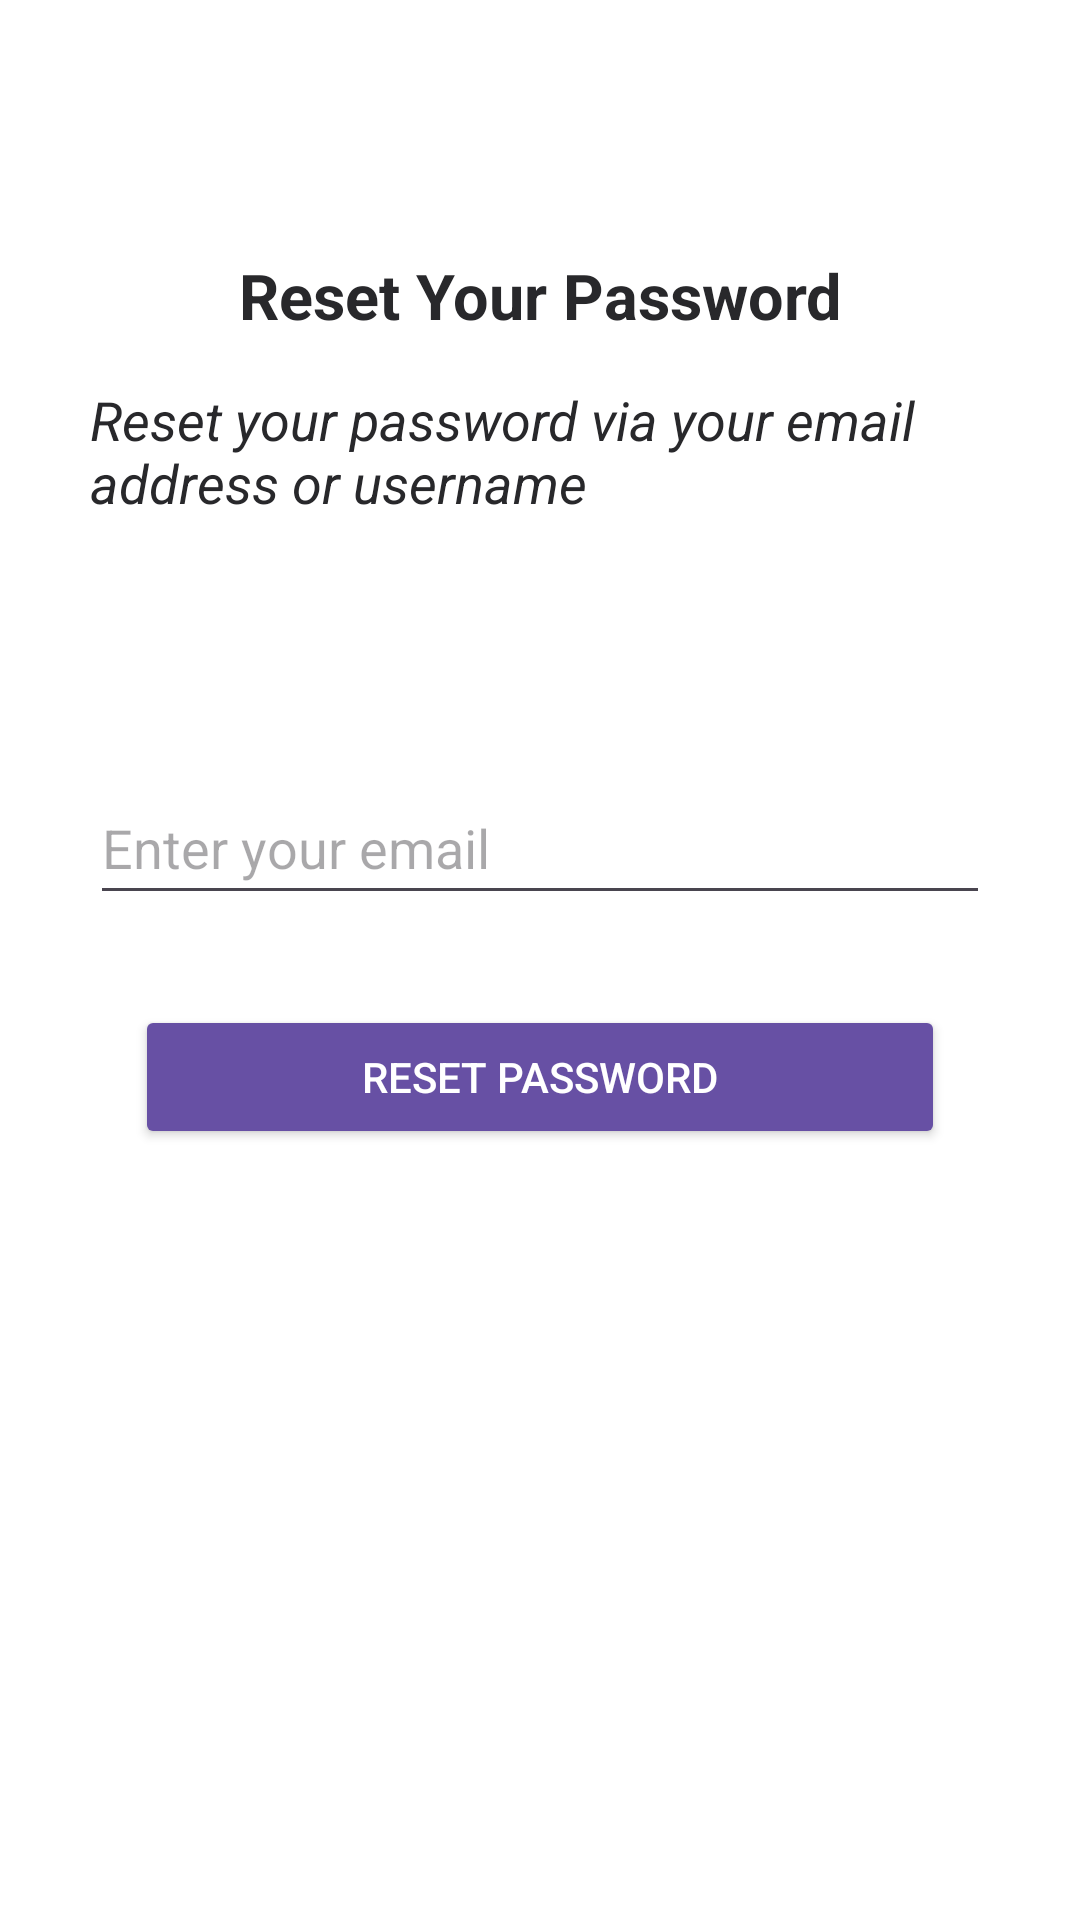

Android layout source for this screen:
<!-- AndroidManifest.xml: application theme Theme.ETicaretApp -->
<!-- res/layout/activity_reset_password.xml -->
<?xml version="1.0" encoding="utf-8"?>
<androidx.constraintlayout.widget.ConstraintLayout xmlns:android="http://schemas.android.com/apk/res/android"
    xmlns:app="http://schemas.android.com/apk/res-auto"
    xmlns:tools="http://schemas.android.com/tools"
    android:layout_width="match_parent"
    android:layout_height="match_parent"
    android:background="@color/backgroundColor"
    tools:context=".activities.ResetPasswordActivity">

    <EditText
        android:id="@+id/emailEditText"
        android:layout_width="0dp"
        android:layout_height="48dp"
        android:layout_marginStart="30dp"
        android:layout_marginEnd="30dp"
        android:layout_marginBottom="30dp"
        android:ems="10"
        android:hint="@string/enter_your_email"
        android:inputType="text"
        app:layout_constraintBottom_toTopOf="@+id/resetPasswordButton"
        app:layout_constraintEnd_toEndOf="parent"
        app:layout_constraintHorizontal_bias="0.5"
        app:layout_constraintStart_toStartOf="parent"
        app:layout_constraintTop_toTopOf="parent"
        app:layout_constraintVertical_chainStyle="packed" />

    <Button
        android:id="@+id/resetPasswordButton"
        android:layout_width="0dp"
        android:layout_height="wrap_content"
        android:layout_marginStart="45dp"
        android:layout_marginEnd="45dp"
        android:backgroundTint="@color/colorPrimary"
        android:text="@string/reset_password"
        android:textColor="@color/white"
        app:layout_constraintBottom_toBottomOf="parent"
        app:layout_constraintEnd_toEndOf="parent"
        app:layout_constraintHorizontal_bias="0.5"
        app:layout_constraintStart_toStartOf="parent"
        app:layout_constraintTop_toBottomOf="@+id/emailEditText" />

    <TextView
        android:id="@+id/textView4"
        android:layout_width="wrap_content"
        android:layout_height="wrap_content"
        android:text="@string/reset_your_password"
        android:textColor="@color/textColor"
        android:textSize="21sp"
        android:textStyle="bold"
        app:layout_constraintBottom_toTopOf="@+id/textView5"
        app:layout_constraintEnd_toEndOf="parent"
        app:layout_constraintHorizontal_bias="0.5"
        app:layout_constraintStart_toStartOf="parent"
        app:layout_constraintTop_toTopOf="parent"
        app:layout_constraintVertical_chainStyle="packed" />

    <TextView
        android:id="@+id/textView5"
        android:layout_width="0dp"
        android:layout_height="wrap_content"
        android:layout_marginStart="30dp"
        android:layout_marginTop="15dp"
        android:layout_marginEnd="30dp"
        android:text="@string/reset_your_password_via_your_email_address_or_username"
        android:textColor="@color/textColor"
        android:textSize="18sp"
        android:textStyle="italic"
        app:layout_constraintBottom_toTopOf="@+id/emailEditText"
        app:layout_constraintEnd_toEndOf="parent"
        app:layout_constraintHorizontal_bias="0.5"
        app:layout_constraintStart_toStartOf="parent"
        app:layout_constraintTop_toBottomOf="@+id/textView4" />

    <ProgressBar
        android:id="@+id/progressBar"
        style="?android:attr/progressBarStyle"
        android:layout_width="wrap_content"
        android:layout_height="wrap_content"
        android:visibility="invisible"
        app:layout_constraintBottom_toBottomOf="parent"
        app:layout_constraintEnd_toEndOf="parent"
        app:layout_constraintHorizontal_bias="0.5"
        app:layout_constraintStart_toStartOf="parent"
        app:layout_constraintTop_toBottomOf="@+id/resetPasswordButton" />
</androidx.constraintlayout.widget.ConstraintLayout>
<!-- resources referenced by this layout -->
<resources>
  <color name="backgroundColor">#FFFFFFFF</color>
  <color name="colorPrimary">#6750A4</color>
  <color name="textColor">#28282B</color>
  <color name="white">#FFFFFFFF</color>
  <string name="enter_your_email">Enter your email</string>
  <string name="reset_password">Reset Password</string>
  <string name="reset_your_password">Reset Your Password</string>
  <string name="reset_your_password_via_your_email_address_or_username">Reset your password via your email address or username</string>
  <style name="Theme.ETicaretApp" parent="Base.Theme.ETicaretApp" />
  <style name="Base.Theme.ETicaretApp" parent="Theme.Material3.DayNight.NoActionBar">
          
          
  
      </style>
</resources>
